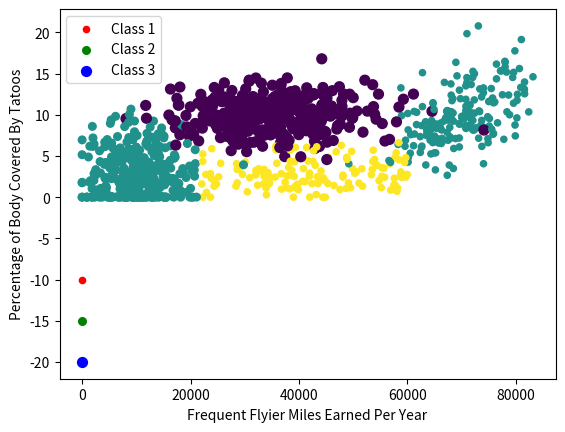

Generate this figure with matplotlib:
'''
Created on Oct 6, 2010

@author: Peter
'''
from numpy import *
import matplotlib
import matplotlib.pyplot as plt
from matplotlib.patches import Rectangle


n = 1000 #number of points to create
xcord = zeros((n))
ycord = zeros((n))
markers =[]
colors =[]
fw = open('testSet.txt','w')
for i in range(n):
    [r0,r1] = random.standard_normal(2)
    myClass = random.uniform(0,1)
    if (myClass <= 0.16):
        fFlyer = random.uniform(22000, 60000)
        tats = 3 + 1.6*r1
        markers.append(20)
        colors.append(2.1)
        classLabel = 1 #'didntLike'
        print(("%d, %f, class1") % (fFlyer, tats))
    elif ((myClass > 0.16) and (myClass <= 0.33)):
        fFlyer = 6000*r0 + 70000
        tats = 10 + 3*r1 + 2*r0
        markers.append(20)
        colors.append(1.1)
        classLabel = 1 #'didntLike'
        print(("%d, %f, class1") % (fFlyer, tats))
    elif ((myClass > 0.33) and (myClass <= 0.66)):
        fFlyer = 5000*r0 + 10000
        tats = 3 + 2.8*r1
        markers.append(30)
        colors.append(1.1)
        classLabel = 2 #'smallDoses'
        print(("%d, %f, class2") % (fFlyer, tats))
    else:
        fFlyer = 10000*r0 + 35000
        tats = 10 + 2.0*r1
        markers.append(50)
        colors.append(0.1)
        classLabel = 3 #'largeDoses'
        print(("%d, %f, class3") % (fFlyer, tats))
    if (tats < 0): tats =0
    if (fFlyer < 0): fFlyer =0
    xcord[i] = fFlyer; ycord[i]=tats
    fw.write("%d\t%f\t%f\t%d\n" % (fFlyer, tats, random.uniform(0.0, 1.7), classLabel))

fw.close()
fig = plt.figure()
ax = fig.add_subplot(111)
ax.scatter(xcord,ycord, c=colors, s=markers)
type1 = ax.scatter([-10], [-10], s=20, c='red')
type2 = ax.scatter([-10], [-15], s=30, c='green')
type3 = ax.scatter([-10], [-20], s=50, c='blue')
ax.legend([type1, type2, type3], ["Class 1", "Class 2", "Class 3"], loc=2)
#ax.axis([-5000,100000,-2,25])
plt.xlabel('Frequent Flyier Miles Earned Per Year')
plt.ylabel('Percentage of Body Covered By Tatoos')
plt.show()
